Run: headless pygame with SDL's dummy video driver; simulated clock (each Clock.tick advances the game by its frame time, no real sleeping); random seed 0; keys injected as events and as key.get_pressed() state; mouse plan: one left click at the window centre at the start of phase 2, then a move to the lower-right quarter at the start of phase 3.
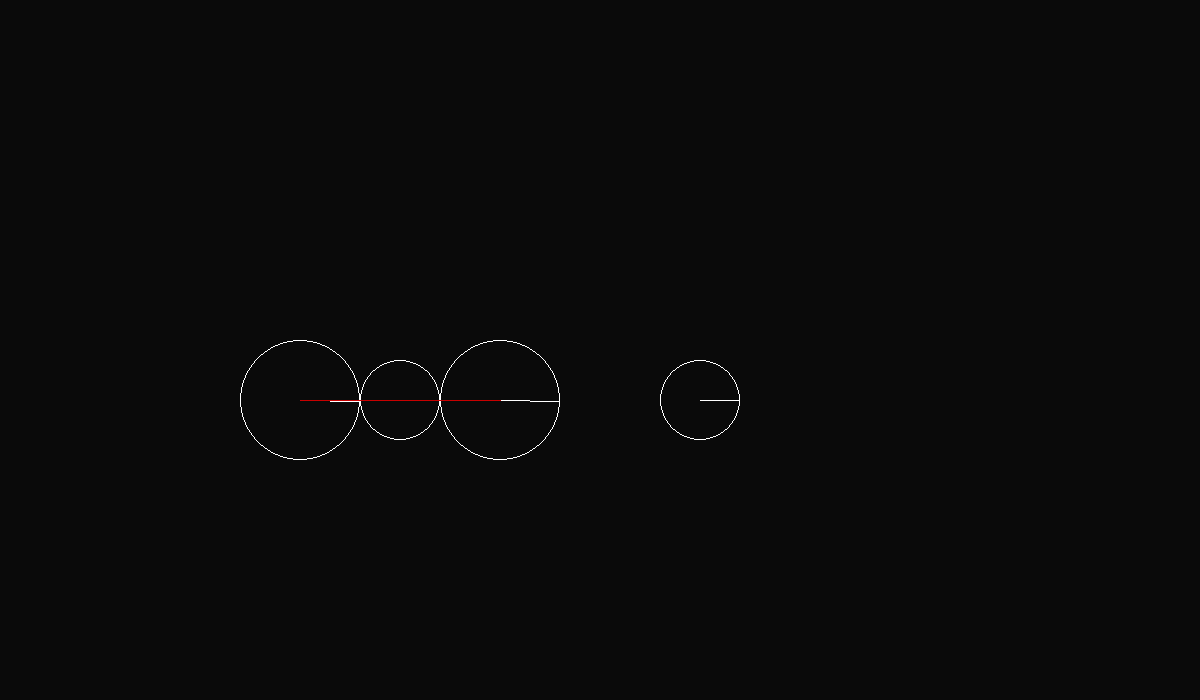
Frame 1 of 4 · flips 1–60 · no input
Frame 2 of 4 · flips 61–180 · clicked the window centre · tapped SPACE, RETURN · held RIGHT (→), D · screen unchanged from frame 1, image omitted
Frame 3 of 4 · flips 181–300 · moved the mouse to the lower-right quarter · held DOWN (↓), S · screen unchanged from frame 2, image omitted
Frame 4 of 4 · flips 301–420 · held LEFT (←), A, UP (↑), W · screen unchanged from frame 3, image omitted

The pygame program that drew these frames:

import pygame
from sys import exit
import random
import math

WIDTH = 1200
HEIGHT = 700

pygame.init()
screen = pygame.display.set_mode(( WIDTH , HEIGHT ))
clock = pygame.time.Clock()


class Ball:
   def __init__(self, x, y, radius):
      self.x = x
      self.y = y
      self.velocity_x = 0
      self.velocity_y = 0
      self.acc_x = 0
      self.acc_y = 0
      self.radius = radius
      self.angle = 180


   #Function to get end positions of the radius line in order to draw it
   def get_radius_line_end_position(self):
      angle = (math.pi)/180
      end_x = self.x + self.radius * math.cos(angle)
      end_y = self.y + self.radius * math.sin(angle)
      return (end_x, end_y)

   def draw(self):
      color = (255,255,255)
      end = self.get_radius_line_end_position()
      if selected_ball is self : color = (255,0,0)
      pygame.draw.circle(screen, color, (self.x, self.y), self.radius, 1 )
      pygame.draw.line(screen, color, (self.x, self.y), end )

   def get_coordinate(self):
      return (self.x, self.y)

   def update_ball(self):
      self.acc_x = -self.velocity_x*0.01
      self.acc_y = -self.velocity_y*0.01
      self.velocity_x += self.acc_x
      self.velocity_y += self.acc_y
      self.x += self.velocity_x
      self.y += self.velocity_y
      

      if self.x < 0: ball.x += WIDTH
      if self.x >= WIDTH: ball.x -= WIDTH
      if self.y < 0: self.y += HEIGHT
      if self.y >HEIGHT: self.y -= HEIGHT

      if self.velocity_x**2 + self.velocity_y**2 < 0.3:
         self.velocity_y = 0
         self.velocity_x = 0


def is_point_in_circle(point, ball):
   px, py = point
   return (ball.x - px) **2 + (ball.y - py)**2 < ball.radius**2


def resolve_static_collision(ball, target):
   distance = math.sqrt((ball.x - target.x)**2 + (ball.y - target.y)**2)
   overlap = (distance - ball.radius - target.radius)/2

   #displace ball
   ball.x -= overlap * (ball.x - target.x)/distance
   ball.y -= overlap * (ball.y - target.y)/distance

   #displace target ball
   target.x += overlap * (ball.x - target.x )/distance
   target.y += overlap * (ball.y - target.y)/distance


#check for collision for every ball againts every other ball
def collision_check(balls):
   list_of_collisions = []
   for ball in balls:
      for target in balls:
         if ball is target:
            continue
         
         #comparision if distance between circles is smaller than the sum of their raidius
         if (ball.radius + target.radius)**2 >= (ball.x - target.x)**2 + (ball.y - target.y)**2:
            list_of_collisions.append((ball, target))
            resolve_static_collision(ball, target)
   return list_of_collisions.copy()


colliding_balls = []
balls_list = [Ball(300, 400, 60), Ball(500, 400, 60) ,Ball(700,400,40), Ball(400,400,40)]
selected_ball = None
cue_ball = None

while True:
   for event in pygame.event.get():
      if event.type == pygame.QUIT:
         pygame.quit()
         exit()

      #select ball if mouse get pressed
      if event.type == pygame.MOUSEBUTTONDOWN and event.button == 1:
         for ball in balls_list:
            if is_point_in_circle(pygame.mouse.get_pos(), ball):
               selected_ball = ball
               break
      if event.type == pygame.MOUSEBUTTONUP and event.button == 1:
         selected_ball = None
      
      if selected_ball:
         selected_ball.x, selected_ball.y = pygame.mouse.get_pos()

      if event.type == pygame.MOUSEBUTTONDOWN and event.button == 3:
         for ball in balls_list:
            if is_point_in_circle(pygame.mouse.get_pos(), ball):
               cue_ball = ball
               break
               
      if event.type == pygame.MOUSEBUTTONUP and event.button == 3:
         cue_ball.velocity_x = 0.1* (cue_ball.x - pygame.mouse.get_pos()[0])
         cue_ball.velocity_y = 0.1* (cue_ball.y - pygame.mouse.get_pos()[1])
         cue_ball = None         

   
   #Background Color
   screen.fill((10 ,10 ,10))
   for ball in balls_list:
      ball.update_ball()
      ball.draw()

   for pair in colliding_balls:
      pygame.draw.line(screen, (200,0,0), pair[0].get_coordinate(), pair[1].get_coordinate())

   if cue_ball: 
      pygame.draw.line(screen, (255,255,0), cue_ball.get_coordinate(), pygame.mouse.get_pos())

   
   colliding_balls = collision_check(balls_list)



   pygame.display.update()
   clock.tick(60)
